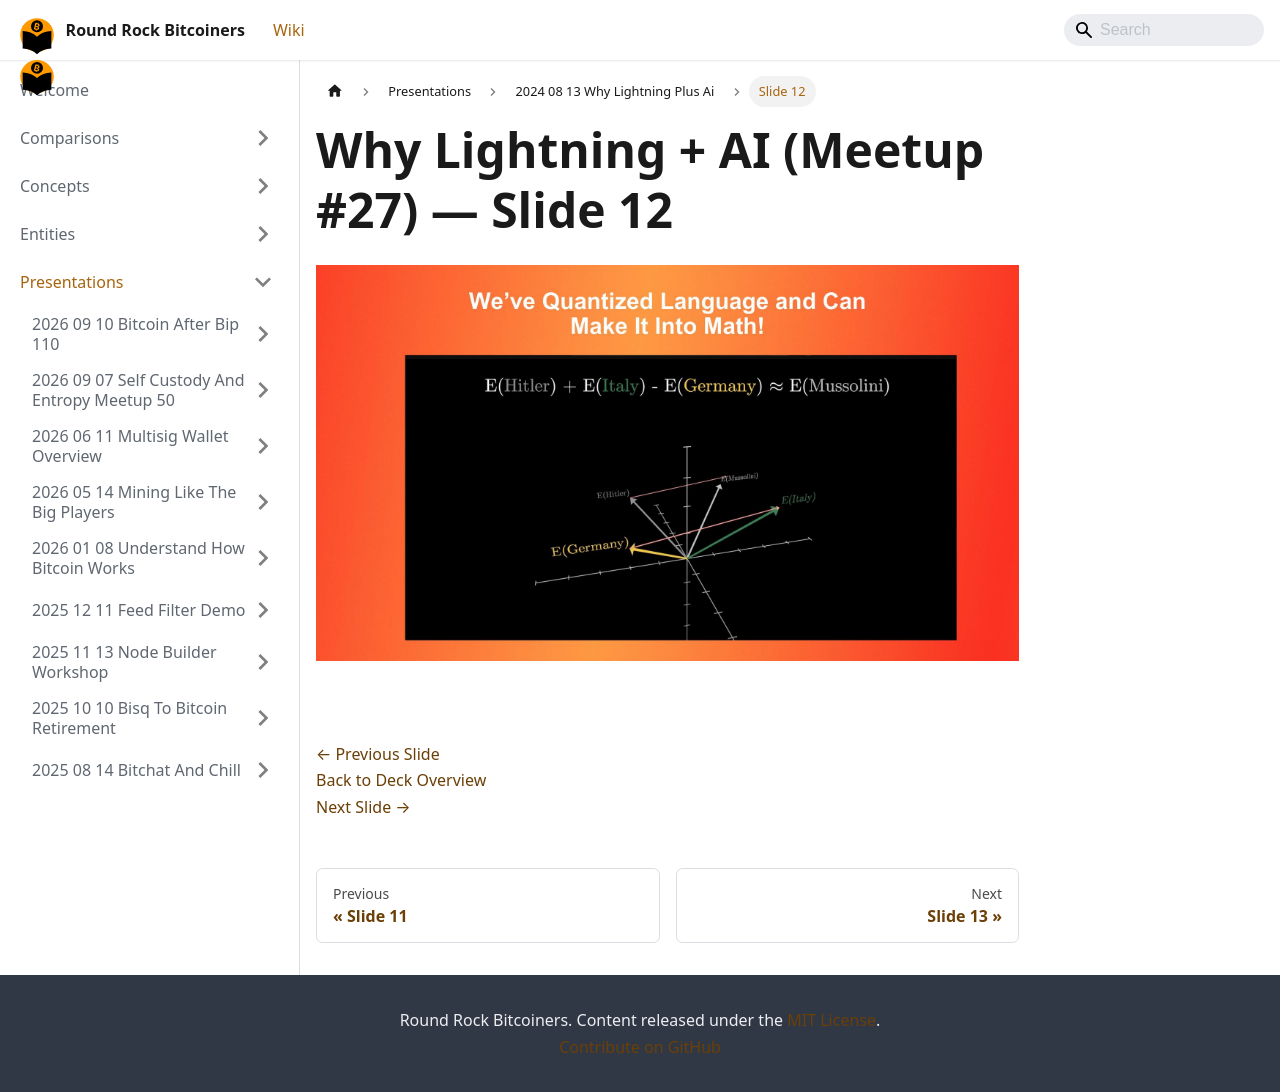

repository: jason-me/rrbtc-wiki · page: presentations/2024-08-13-why-lightning-plus-ai/slide-012/index.html · generator: docusaurus

---
title: "Slide 12 of 25 - Why Lightning + AI (Meetup #27)"
sidebar_label: "Slide 12"
pagination_next: "presentations/2024-08-13-why-lightning-plus-ai/slide-013"
pagination_prev: "presentations/2024-08-13-why-lightning-plus-ai/slide-011"
---

# Why Lightning + AI (Meetup #27) — Slide 12

![Slide 12 of 25 from 'Why Lightning + AI (Meetup #27)' (2024-08-08, RRBTC). Part of a presentation covering: lightning, ai, casdcr, plebdevs.](/img/slides/2024-08-13-why-lightning-plus-ai/slide_011.jpg)

<br/>
<br/>

[← Previous Slide](/presentations/2024-08-13-why-lightning-plus-ai/slide-011)  
[Back to Deck Overview](/presentations/2024-08-13-why-lightning-plus-ai/)  
[Next Slide →](/presentations/2024-08-13-why-lightning-plus-ai/slide-013)
